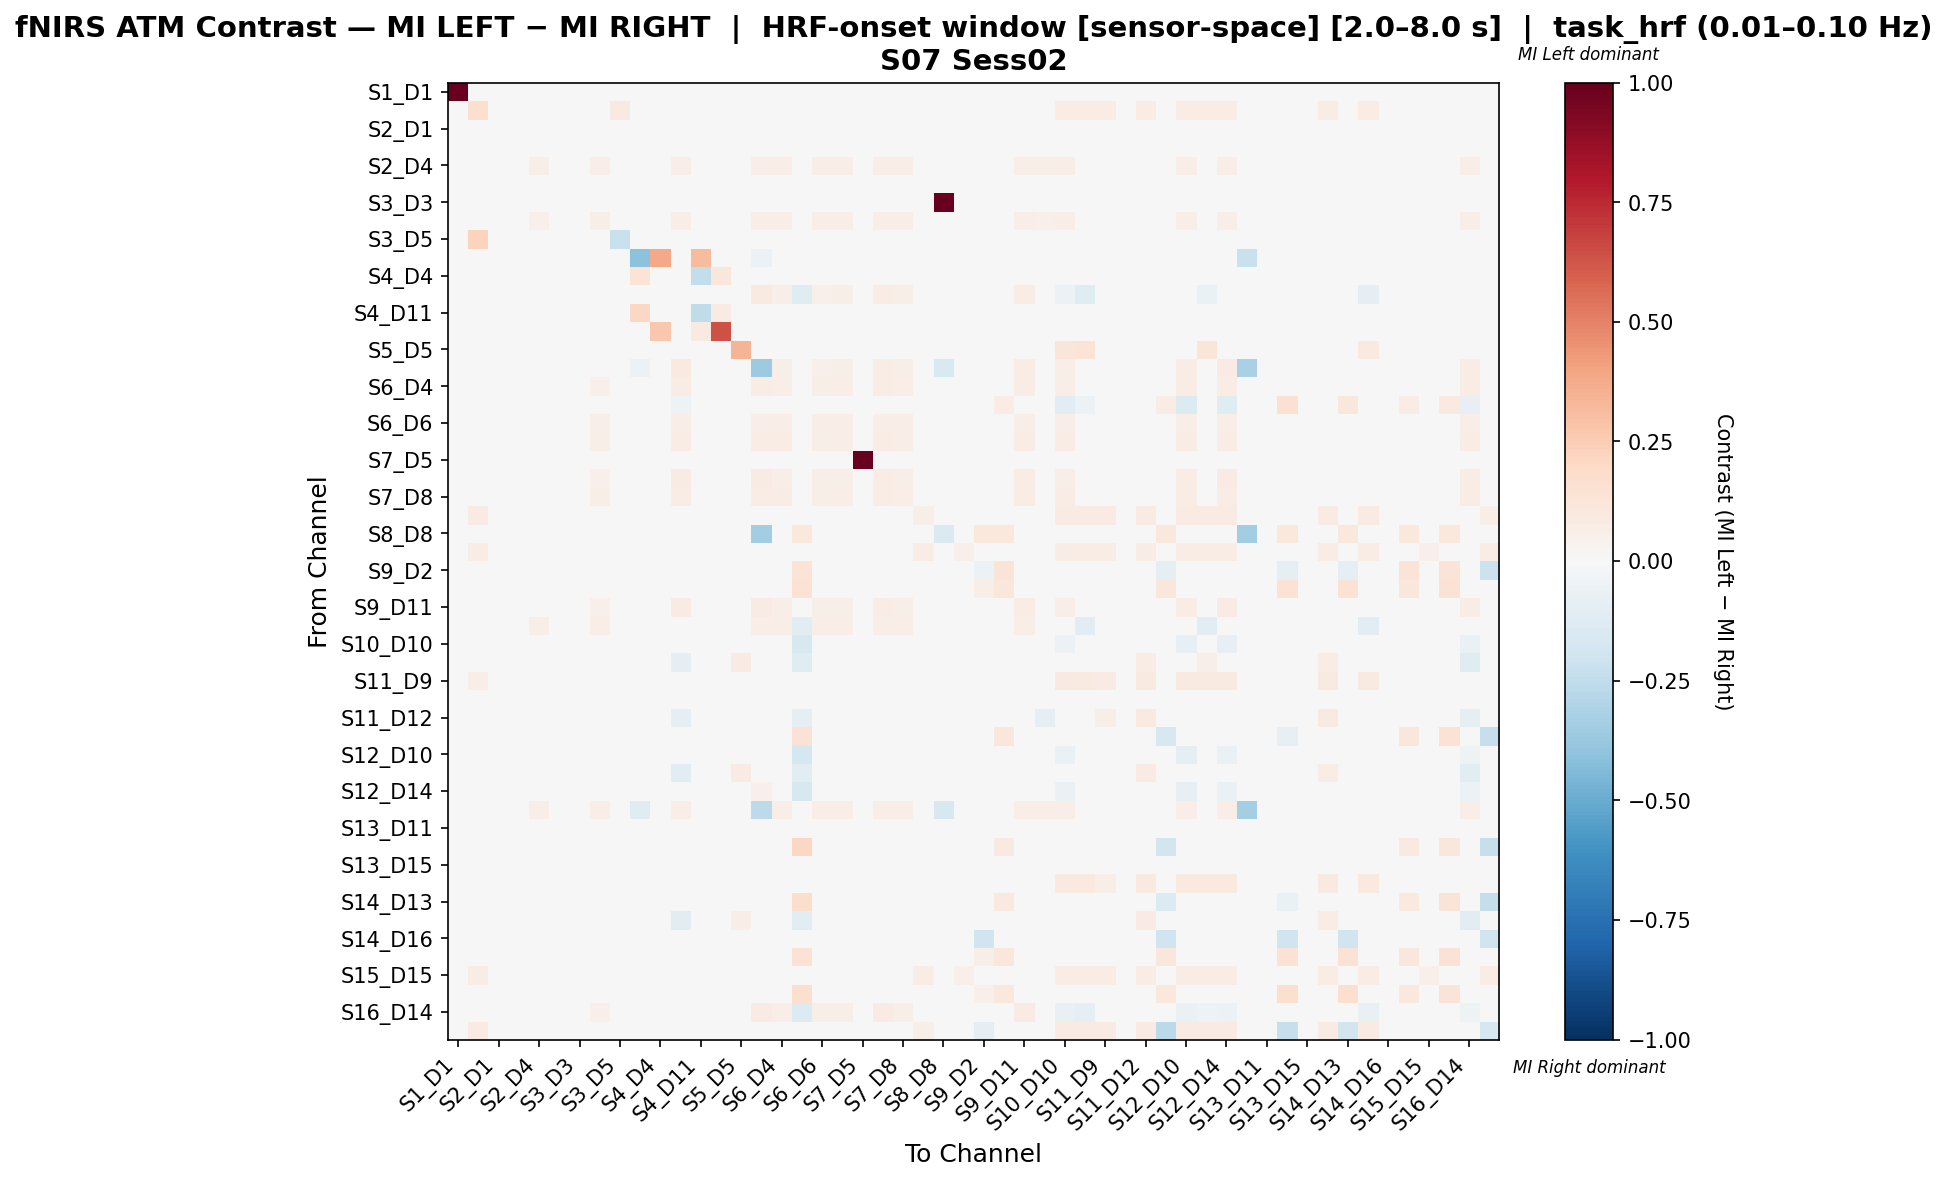

The table this chart was drawn from, first rows:
, S1_D1 hbo, S1_D3 hbo, S2_D1 hbo, S2_D2 hbo, S2_D4 hbo, S3_D1 hbo, S3_D3 hbo, S3_D4 hbo, S3_D5 hbo, S4_D2 hbo, S4_D4 hbo, S4_D6 hbo, S4_D11 hbo, S5_D3 hbo, S5_D5 hbo, S5_D7 hbo, S6_D4 hbo, S6_D5 hbo, S6_D6 hbo, S6_D8 hbo, S7_D5 hbo, S7_D7 hbo, S7_D8 hbo
S1_D1 hbo, 1.0, 0.0, 0.0, 0.0, 0.0, 0.0, 0.0, 0.0, 0.0, 0.0, 0.0, 0.0, 0.0, 0.0, 0.0, 0.0, 0.0, 0.0, 0.0, 0.0, 0.0, 0.0, 0.0
S1_D3 hbo, 0.0, 0.1717, 0.0, 0.0, 0.0, 0.0, 0.0, 0.0, 0.09091, 0.0, 0.0, 0.0, 0.0, 0.0, 0.0, 0.0, 0.0, 0.0, 0.0, 0.0, 0.0, 0.0, 0.0
S2_D1 hbo, 0.0, 0.0, 0.0, 0.0, 0.0, 0.0, 0.0, 0.0, 0.0, 0.0, 0.0, 0.0, 0.0, 0.0, 0.0, 0.0, 0.0, 0.0, 0.0, 0.0, 0.0, 0.0, 0.0
S2_D2 hbo, 0.0, 0.0, 0.0, 0.0, 0.0, 0.0, 0.0, 0.0, 0.0, 0.0, 0.0, 0.0, 0.0, 0.0, 0.0, 0.0, 0.0, 0.0, 0.0, 0.0, 0.0, 0.0, 0.0
S2_D4 hbo, 0.0, 0.0, 0.0, 0.0, 0.05921, 0.0, 0.0, 0.06579, 0.0, 0.0, 0.0, 0.06579, 0.0, 0.0, 0.0, 0.06579, 0.06579, 0.0, 0.06579, 0.06579, 0.0, 0.06579, 0.06579
S3_D1 hbo, 0.0, 0.0, 0.0, 0.0, 0.0, 0.0, 0.0, 0.0, 0.0, 0.0, 0.0, 0.0, 0.0, 0.0, 0.0, 0.0, 0.0, 0.0, 0.0, 0.0, 0.0, 0.0, 0.0
S3_D3 hbo, 0.0, 0.0, 0.0, 0.0, 0.0, 0.0, 0.0, 0.0, 0.0, 0.0, 0.0, 0.0, 0.0, 0.0, 0.0, 0.0, 0.0, 0.0, 0.0, 0.0, 0.0, 0.0, 0.0
S3_D4 hbo, 0.0, 0.0, 0.0, 0.0, 0.05085, 0.0, 0.0, 0.06215, 0.0, 0.0, 0.0, 0.0678, 0.0, 0.0, 0.0, 0.0678, 0.0678, 0.0, 0.0678, 0.0678, 0.0, 0.0678, 0.0678
S3_D5 hbo, 0.0, 0.2245, 0.0, 0.0, 0.0, 0.0, 0.0, 0.0, -0.2245, 0.0, 0.0, 0.0, 0.0, 0.0, 0.0, 0.0, 0.0, 0.0, 0.0, 0.0, 0.0, 0.0, 0.0
S4_D2 hbo, 0.0, 0.0, 0.0, 0.0, 0.0, 0.0, 0.0, 0.0, 0.0, -0.4097, 0.375, 0.0, 0.3125, 0.0, 0.0, -0.05556, 0.0, 0.0, 0.0, 0.0, 0.0, 0.0, 0.0
S4_D4 hbo, 0.0, 0.0, 0.0, 0.0, 0.0, 0.0, 0.0, 0.0, 0.0, 0.1389, 0.0, 0.0, -0.25, 0.1111, 0.0, 0.0, 0.0, 0.0, 0.0, 0.0, 0.0, 0.0, 0.0
S4_D6 hbo, 0.0, 0.0, 0.0, 0.0, 0.03982, 0.0, 0.0, 0.04867, 0.0, 0.0, 0.0, -0.007918, 0.0, 0.0, 0.0, 0.09292, 0.06195, -0.1184, 0.0531, 0.05752, 0.0, 0.07522, 0.05752
S4_D11 hbo, 0.0, 0.0, 0.0, 0.0, 0.0, 0.0, 0.0, 0.0, 0.0, 0.2083, -0.03788, 0.0, -0.2538, 0.08333, 0.0, 0.0, 0.0, 0.0, 0.0, 0.0, 0.0, 0.0, 0.0
S5_D3 hbo, 0.0, 0.0, 0.0, 0.0, 0.0, 0.0, 0.0, 0.0, 0.0, 0.0, 0.2727, 0.0, 0.09091, 0.6364, 0.0, 0.0, 0.0, 0.0, 0.0, 0.0, 0.0, 0.0, 0.0
S5_D5 hbo, 0.0, 0.0, 0.0, 0.0, 0.0, 0.0, 0.0, 0.0, 0.0, 0.0, 0.0, 0.0, 0.0, 0.0, 0.3415, 0.0, 0.0, 0.0, 0.0, 0.0, 0.0, 0.0, 0.0
S5_D7 hbo, 0.0, 0.0, 0.0, 0.0, 0.03982, 0.0, 0.0, 0.04867, 0.0, -0.0566, 0.0, 0.09735, 0.0, 0.0, 0.0, -0.3599, 0.06195, 0.0, 0.0531, 0.05752, 0.0, 0.07522, 0.05752
S6_D4 hbo, 0.0, 0.0, 0.0, 0.0, 0.04412, 0.0, 0.0, 0.05392, 0.0, 0.0, 0.0, 0.07353, 0.0, 0.0, 0.0, 0.07353, 0.06863, 0.0, 0.05882, 0.06373, 0.0, 0.07353, 0.06373
S6_D5 hbo, 0.0, 0.0, 0.0, 0.0, 0.0, 0.0, 0.0, 0.0, 0.0, 0.0, 0.0, -0.05405, 0.0, 0.0, 0.0, 0.0, 0.0, 0.02065, 0.0, 0.0, 0.0, 0.0, 0.0
S6_D6 hbo, 0.0, 0.0, 0.0, 0.0, 0.04787, 0.0, 0.0, 0.05851, 0.0, 0.0, 0.0, 0.06915, 0.0, 0.0, 0.0, 0.06915, 0.06915, 0.0, 0.06383, 0.06915, 0.0, 0.06915, 0.06915
S6_D8 hbo, 0.0, 0.0, 0.0, 0.0, 0.04569, 0.0, 0.0, 0.05584, 0.0, 0.0, 0.0, 0.07107, 0.0, 0.0, 0.0, 0.07107, 0.07107, 0.0, 0.06091, 0.06599, 0.0, 0.07107, 0.06599
S7_D5 hbo, 0.0, 0.0, 0.0, 0.0, 0.0, 0.0, 0.0, 0.0, 0.0, 0.0, 0.0, 0.0, 0.0, 0.0, 0.0, 0.0, 0.0, 0.0, 0.0, 0.0, 1.0, 0.0, 0.0
S7_D7 hbo, 0.0, 0.0, 0.0, 0.0, 0.0411, 0.0, 0.0, 0.05023, 0.0, 0.0, 0.0, 0.08219, 0.0, 0.0, 0.0, 0.08219, 0.06393, 0.0, 0.05479, 0.05936, 0.0, 0.07763, 0.05936
S7_D8 hbo, 0.0, 0.0, 0.0, 0.0, 0.04569, 0.0, 0.0, 0.05584, 0.0, 0.0, 0.0, 0.07107, 0.0, 0.0, 0.0, 0.07107, 0.07107, 0.0, 0.06091, 0.06599, 0.0, 0.07107, 0.06599
S8_D6 hbo, 0.0, 0.07843, 0.0, 0.0, 0.0, 0.0, 0.0, 0.0, 0.0, 0.0, 0.0, 0.0, 0.0, 0.0, 0.0, 0.0, 0.0, 0.0, 0.0, 0.0, 0.0, 0.0, 0.0
S8_D8 hbo, 0.0, 0.0, 0.0, 0.0, 0.0, 0.0, 0.0, 0.0, 0.0, 0.0, 0.0, 0.0, 0.0, 0.0, 0.0, -0.3478, 0.0, 0.1053, 0.0, 0.0, 0.0, 0.0, 0.0
S8_D15 hbo, 0.0, 0.075, 0.0, 0.0, 0.0, 0.0, 0.0, 0.0, 0.0, 0.0, 0.0, 0.0, 0.0, 0.0, 0.0, 0.0, 0.0, 0.0, 0.0, 0.0, 0.0, 0.0, 0.0
S9_D2 hbo, 0.0, 0.0, 0.0, 0.0, 0.0, 0.0, 0.0, 0.0, 0.0, 0.0, 0.0, 0.0, 0.0, 0.0, 0.0, 0.0, 0.0, 0.125, 0.0, 0.0, 0.0, 0.0, 0.0
S9_D9 hbo, 0.0, 0.0, 0.0, 0.0, 0.0, 0.0, 0.0, 0.0, 0.0, 0.0, 0.0, 0.0, 0.0, 0.0, 0.0, 0.0, 0.0, 0.1429, 0.0, 0.0, 0.0, 0.0, 0.0
S9_D11 hbo, 0.0, 0.0, 0.0, 0.0, 0.0411, 0.0, 0.0, 0.05023, 0.0, 0.0, 0.0, 0.08219, 0.0, 0.0, 0.0, 0.08219, 0.06393, 0.0, 0.05479, 0.05936, 0.0, 0.07763, 0.05936
S10_D9 hbo, 0.0, 0.0, 0.0, 0.0, 0.05921, 0.0, 0.0, 0.06579, 0.0, 0.0, 0.0, -0.03766, 0.0, 0.0, 0.0, 0.06579, 0.06579, -0.1034, 0.06579, 0.06579, 0.0, 0.06579, 0.06579
S10_D10 hbo, 0.0, 0.01681, 0.0, 0.0, 0.02521, 0.0, 0.0, 0.03081, 0.0, 0.0, 0.0, -0.02816, 0.0, 0.0, 0.03361, 0.04202, 0.03922, -0.1579, 0.03361, 0.03641, 0.0, 0.04202, 0.03641
S10_D12 hbo, 0.0, 0.03896, 0.0, 0.0, 0.0, 0.0, 0.0, 0.0, 0.0, 0.0, 0.0, -0.09877, 0.0, 0.0, 0.08442, 0.0, 0.0, -0.1235, 0.0, 0.0, 0.0, 0.0, 0.0
S11_D9 hbo, 0.0, 0.06818, 0.0, 0.0, 0.0, 0.0, 0.0, 0.0, 0.0, 0.0, 0.0, 0.0, 0.0, 0.0, 0.01136, 0.0, 0.0, 0.0, 0.0, 0.0, 0.0, 0.0, 0.0
S11_D11 hbo, 0.0, 0.0, 0.0, 0.0, 0.0, 0.0, 0.0, 0.0, 0.0, 0.0, 0.0, 0.0, 0.0, 0.0, 0.0, 0.0, 0.0, 0.0, 0.0, 0.0, 0.0, 0.0, 0.0
S11_D12 hbo, 0.0, 0.04688, 0.0, 0.0, 0.0, 0.0, 0.0, 0.0, 0.0, 0.0, 0.0, -0.1, 0.0, 0.0, 0.04688, 0.0, 0.0, -0.1, 0.0, 0.0, 0.0, 0.0, 0.0
S11_D13 hbo, 0.0, 0.0, 0.0, 0.0, 0.0, 0.0, 0.0, 0.0, 0.0, 0.0, 0.0, 0.0, 0.0, 0.0, 0.0, 0.0, 0.0, 0.1429, 0.0, 0.0, 0.0, 0.0, 0.0
S12_D10 hbo, 0.0, 0.01744, 0.0, 0.0, 0.02616, 0.0, 0.0, 0.03198, 0.0, 0.0, 0.0, -0.01781, 0.0, 0.0, 0.01744, 0.04942, 0.0407, -0.1765, 0.03488, 0.03779, 0.0, 0.04942, 0.03779
S12_D12 hbo, 0.0, 0.03922, 0.0, 0.0, 0.0, 0.0, 0.0, 0.0, 0.0, 0.0, 0.0, -0.1091, 0.0, 0.0, 0.07843, 0.0, 0.0, -0.1091, 0.0, 0.0, 0.0, 0.0, 0.0
S12_D14 hbo, 0.0, 0.01719, 0.0, 0.0, 0.02579, 0.0, 0.0, 0.03152, 0.0, 0.0, 0.0, -0.01452, 0.0, 0.0, 0.01719, 0.05444, 0.04011, -0.1638, 0.03438, 0.03725, 0.0, 0.04871, 0.03725
S13_D6 hbo, 0.0, 0.0, 0.0, 0.0, 0.06329, 0.0, 0.0, 0.06329, 0.0, -0.1224, 0.0, 0.06329, 0.0, 0.0, 0.0, -0.2632, 0.06329, 0.0, 0.06329, 0.06329, 0.0, 0.06329, 0.06329
S13_D11 hbo, 0.0, 0.0, 0.0, 0.0, 0.0, 0.0, 0.0, 0.0, 0.0, 0.0, 0.0, 0.0, 0.0, 0.0, 0.0, 0.0, 0.0, 0.0, 0.0, 0.0, 0.0, 0.0, 0.0
S13_D13 hbo, 0.0, 0.0, 0.0, 0.0, 0.0, 0.0, 0.0, 0.0, 0.0, 0.0, 0.0, 0.0, 0.0, 0.0, 0.0, 0.0, 0.0, 0.2093, 0.0, 0.0, 0.0, 0.0, 0.0
S13_D15 hbo, 0.0, 0.0, 0.0, 0.0, 0.0, 0.0, 0.0, 0.0, 0.0, 0.0, 0.0, 0.0, 0.0, 0.0, 0.0, 0.0, 0.0, 0.0, 0.0, 0.0, 0.0, 0.0, 0.0
S14_D12 hbo, 0.0, 0.04878, 0.0, 0.0, 0.0, 0.0, 0.0, 0.0, 0.0, 0.0, 0.0, 0.0, 0.0, 0.0, 0.04065, 0.0, 0.0, 0.0, 0.0, 0.0, 0.0, 0.0, 0.0
S14_D13 hbo, 0.0, 0.0, 0.0, 0.0, 0.0, 0.0, 0.0, 0.0, 0.0, 0.0, 0.0, 0.0, 0.0, 0.0, 0.0, 0.0, 0.0, 0.175, 0.0, 0.0, 0.0, 0.0, 0.0
S14_D14 hbo, 0.0, 0.04082, 0.0, 0.0, 0.0, 0.0, 0.0, 0.0, 0.0, 0.0, 0.0, -0.1143, 0.0, 0.0, 0.06803, 0.0, 0.0, -0.1143, 0.0, 0.0, 0.0, 0.0, 0.0
S14_D16 hbo, 0.0, 0.0, 0.0, 0.0, 0.0, 0.0, 0.0, 0.0, 0.0, 0.0, 0.0, 0.0, 0.0, 0.0, 0.0, 0.0, 0.0, 0.0, 0.0, 0.0, 0.0, 0.0, 0.0
S15_D13 hbo, 0.0, 0.0, 0.0, 0.0, 0.0, 0.0, 0.0, 0.0, 0.0, 0.0, 0.0, 0.0, 0.0, 0.0, 0.0, 0.0, 0.0, 0.1429, 0.0, 0.0, 0.0, 0.0, 0.0
S15_D15 hbo, 0.0, 0.075, 0.0, 0.0, 0.0, 0.0, 0.0, 0.0, 0.0, 0.0, 0.0, 0.0, 0.0, 0.0, 0.0, 0.0, 0.0, 0.0, 0.0, 0.0, 0.0, 0.0, 0.0
S15_D16 hbo, 0.0, 0.0, 0.0, 0.0, 0.0, 0.0, 0.0, 0.0, 0.0, 0.0, 0.0, 0.0, 0.0, 0.0, 0.0, 0.0, 0.0, 0.1579, 0.0, 0.0, 0.0, 0.0, 0.0
S16_D14 hbo, 0.0, 0.0, 0.0, 0.0, 0.04167, 0.0, 0.0, 0.05093, 0.0, 0.0, 0.0, -0.005507, 0.0, 0.0, 0.0, 0.0787, 0.06481, -0.1368, 0.05556, 0.06019, 0.0, 0.0787, 0.06019
S16_D16 hbo, 0.0, 0.08, 0.0, 0.0, 0.0, 0.0, 0.0, 0.0, 0.0, 0.0, 0.0, 0.0, 0.0, 0.0, 0.0, 0.0, 0.0, 0.0, 0.0, 0.0, 0.0, 0.0, 0.0
